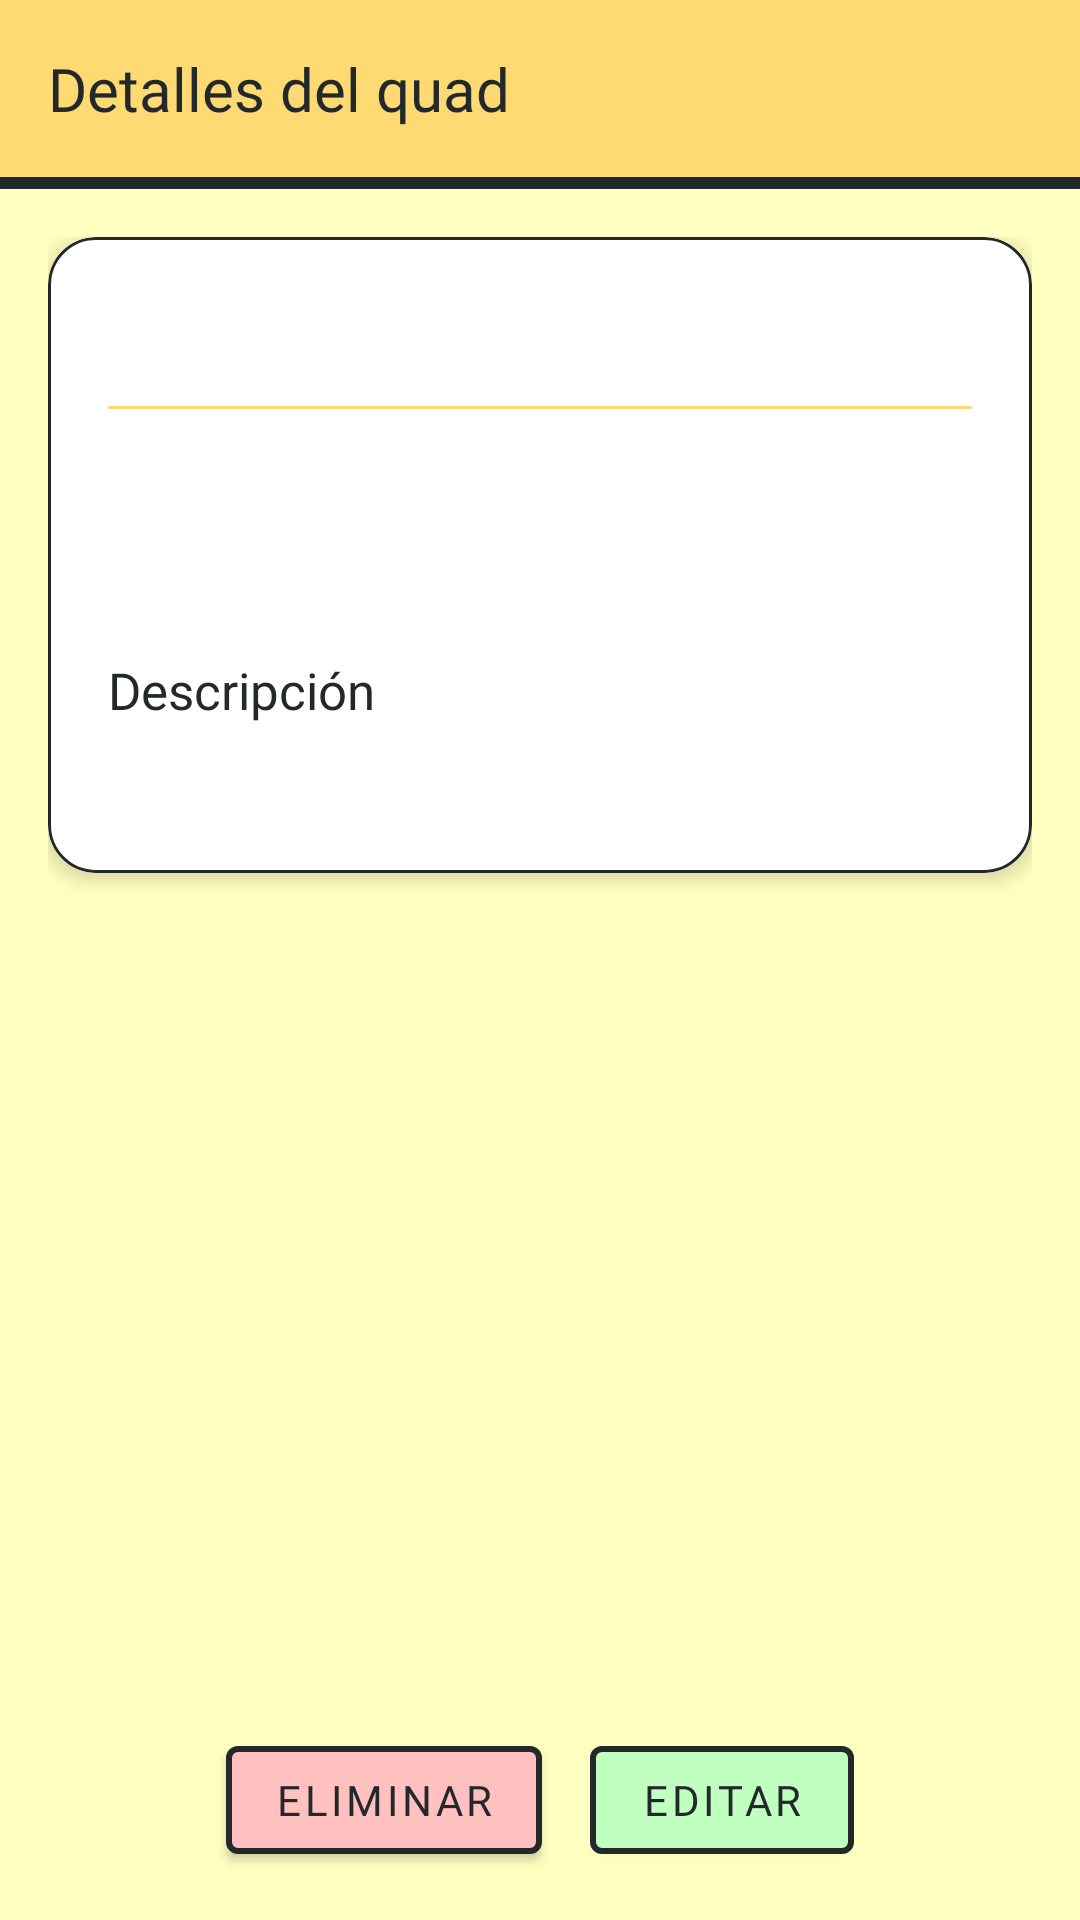

Write the Android layout XML for this screen, with the resource values it uses.
<!-- AndroidManifest.xml: application theme AppTheme -->
<!-- res/layout/activity_quad_detail.xml -->
<?xml version="1.0" encoding="utf-8"?>
<androidx.constraintlayout.widget.ConstraintLayout
    xmlns:android="http://schemas.android.com/apk/res/android"
    xmlns:app="http://schemas.android.com/apk/res-auto"
    android:layout_width="match_parent"
    android:layout_height="match_parent"
    android:background="@color/quad">

    
    <androidx.constraintlayout.widget.ConstraintLayout
        android:id="@+id/header"
        android:layout_width="0dp"
        android:layout_height="wrap_content"
        android:background="@color/quad_dark"
        android:padding="16dp"
        app:layout_constraintTop_toTopOf="parent"
        app:layout_constraintStart_toStartOf="parent"
        app:layout_constraintEnd_toEndOf="parent">

        <TextView
            android:id="@+id/title_detail_quad"
            android:layout_width="wrap_content"
            android:layout_height="wrap_content"
            android:text="@string/quad_detail"
            android:textColor="@color/color_dark"
            android:textSize="20sp"
            android:fontFamily="@font/poppins_bold"
            app:layout_constraintTop_toTopOf="parent"
            app:layout_constraintBottom_toBottomOf="parent"
            app:layout_constraintStart_toStartOf="parent" />

    </androidx.constraintlayout.widget.ConstraintLayout>

    
    <View
        android:id="@+id/header_divider"
        android:layout_width="0dp"
        android:layout_height="4dp"
        android:background="@color/color_dark"
        app:layout_constraintTop_toBottomOf="@id/header"
        app:layout_constraintStart_toStartOf="parent"
        app:layout_constraintEnd_toEndOf="parent" />

    
    <ScrollView
        android:layout_width="0dp"
        android:layout_height="0dp"
        android:fillViewport="true"
        app:layout_constraintTop_toBottomOf="@id/header_divider"
        app:layout_constraintBottom_toTopOf="@id/detail_buttons"
        app:layout_constraintStart_toStartOf="parent"
        app:layout_constraintEnd_toEndOf="parent">

        <LinearLayout
            android:layout_width="match_parent"
            android:layout_height="wrap_content"
            android:orientation="vertical"
            android:padding="16dp">

            <com.google.android.material.card.MaterialCardView
                android:layout_width="match_parent"
                android:layout_height="wrap_content"
                app:cardBackgroundColor="@android:color/white"
                app:cardCornerRadius="16dp"
                app:cardElevation="4dp"
                app:strokeColor="@color/color_dark"
                app:strokeWidth="1dp">

                <LinearLayout
                    android:layout_width="match_parent"
                    android:layout_height="wrap_content"
                    android:orientation="vertical"
                    android:padding="20dp">

                    <TextView
                        android:id="@+id/detail_matricula"
                        android:layout_width="match_parent"
                        android:layout_height="wrap_content"
                        android:textColor="@color/color_dark"
                        android:textSize="18sp"
                        android:fontFamily="@font/poppins_bold" />

                    
                    <View
                        android:layout_width="match_parent"
                        android:layout_height="1dp"
                        android:layout_marginTop="12dp"
                        android:layout_marginBottom="12dp"
                        android:background="@color/quad_dark" />

                    
                    <TextView
                        android:id="@+id/detail_tipo"
                        android:layout_width="match_parent"
                        android:layout_height="wrap_content"
                        android:layout_marginBottom="10dp"
                        android:textColor="@color/black"
                        android:textSize="16sp"
                        android:fontFamily="@font/poppins_regular" />

                    <TextView
                        android:id="@+id/detail_precio"
                        android:layout_width="match_parent"
                        android:layout_height="wrap_content"
                        android:layout_marginBottom="16dp"
                        android:textColor="@color/color_dark"
                        android:textSize="17sp"
                        android:fontFamily="@font/poppins_bold" />

                    
                    <TextView
                        android:layout_width="match_parent"
                        android:layout_height="wrap_content"
                        android:layout_marginBottom="8dp"
                        android:text="@string/description"
                        android:textColor="@color/color_dark"
                        android:textSize="17sp"
                        android:fontFamily="@font/poppins_bold" />

                    
                    <TextView
                        android:id="@+id/detail_descripcion"
                        android:layout_width="match_parent"
                        android:layout_height="wrap_content"
                        android:textColor="@color/black"
                        android:textSize="16sp"
                        android:fontFamily="@font/poppins_regular" />

                </LinearLayout>
            </com.google.android.material.card.MaterialCardView>

        </LinearLayout>
    </ScrollView>

    
    <LinearLayout
        android:id="@+id/detail_buttons"
        android:layout_width="0dp"
        android:layout_height="wrap_content"
        android:orientation="horizontal"
        android:gravity="center"
        android:padding="16dp"
        android:background="@color/quad"
        app:layout_constraintBottom_toBottomOf="parent"
        app:layout_constraintStart_toStartOf="parent"
        app:layout_constraintEnd_toEndOf="parent">

        <com.google.android.material.button.MaterialButton
            android:id="@+id/button_delete"
            android:layout_width="wrap_content"
            android:layout_height="wrap_content"
            android:text="@string/delete"
            android:textColor="@color/color_dark"
            android:fontFamily="@font/poppins_bold"
            app:backgroundTint="@color/colorCancel"
            app:strokeColor="@color/color_dark"
            app:strokeWidth="2dp" />

        <com.google.android.material.button.MaterialButton
            android:id="@+id/button_edit"
            android:layout_width="wrap_content"
            android:layout_height="wrap_content"
            android:layout_marginStart="16dp"
            android:text="@string/button_edit"
            android:textColor="@color/color_dark"
            android:fontFamily="@font/poppins_bold"
            app:backgroundTint="@color/colorSave"
            app:strokeColor="@color/color_dark"
            app:strokeWidth="2dp" />

    </LinearLayout>

</androidx.constraintlayout.widget.ConstraintLayout>
<!-- resources referenced by this layout -->
<resources>
  <color name="black">#FF000000</color>
  <color name="colorCancel">#FFC0C0</color>
  <color name="colorSave">#C0FFC0</color>
  <color name="color_dark">#23282b</color>
  <color name="quad">#FFFFC0</color>
  <color name="quad_dark">#FFD971</color>
  <string name="button_edit">Editar</string>
  <string name="delete">Eliminar</string>
  <string name="description">Descripción</string>
  <string name="quad_detail">Detalles del quad</string>
  <style name="AppTheme" parent="Theme.MaterialComponents.Light.NoActionBar">
          
          <item name="colorPrimary">@color/colorPrimary</item>
          <item name="colorPrimaryDark">@color/colorPrimaryDark</item>
          <item name="colorAccent">@color/colorAccent</item>
      </style>
  <color name="colorPrimary">#3F51B5</color>
  <color name="colorPrimaryDark">#303F9F</color>
  <color name="colorAccent">#FF4081</color>
</resources>
